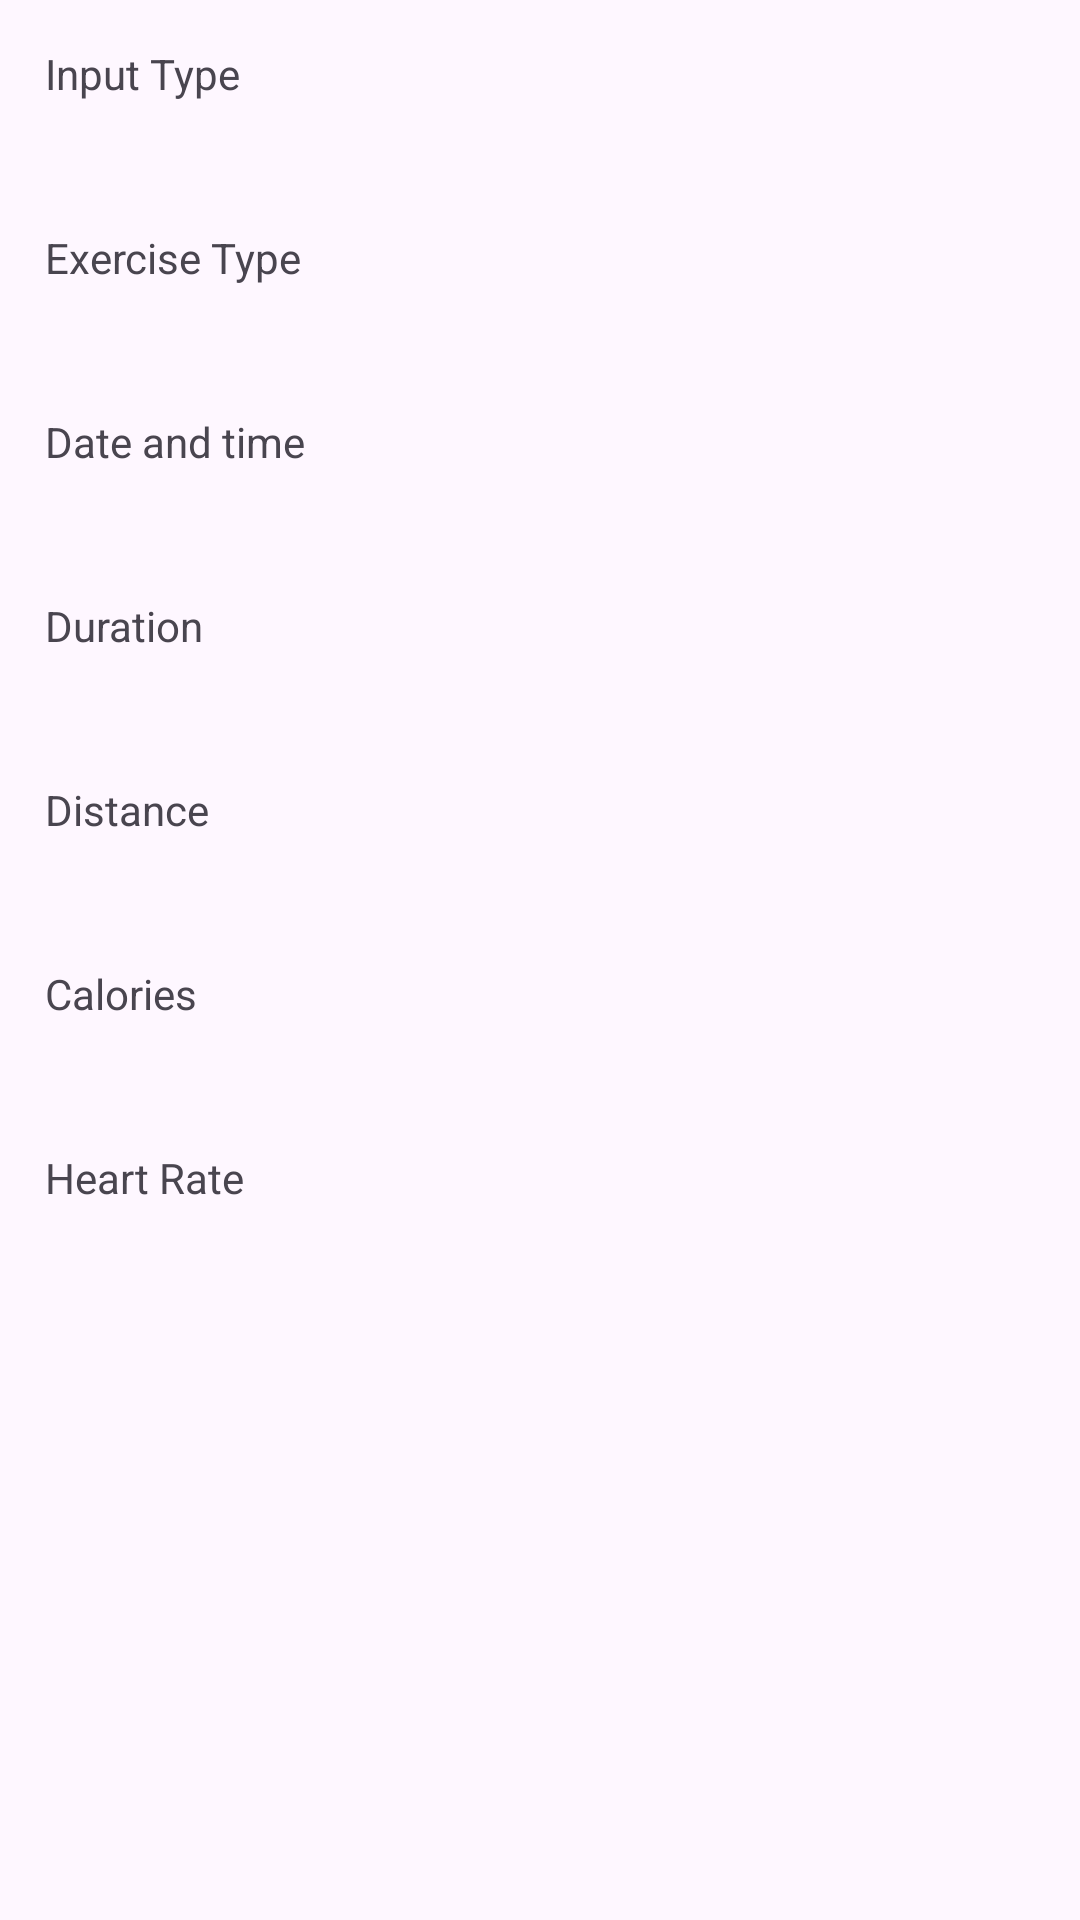

Write the Android layout XML for this screen, with the resource values it uses.
<!-- AndroidManifest.xml: application theme Theme.Deniz_Evrendilek_MyRuns4 -->
<!-- res/layout/fragment_display_entry.xml -->
<?xml version="1.0" encoding="utf-8"?>
<ScrollView xmlns:android="http://schemas.android.com/apk/res/android"
    xmlns:tools="http://schemas.android.com/tools"
    android:layout_width="match_parent"
    android:layout_height="match_parent"
    android:orientation="vertical"
    tools:context=".ui.fragments.navigations.DisplayEntryFragment">

    <LinearLayout
        android:layout_width="match_parent"
        android:layout_height="wrap_content"
        android:orientation="vertical"
        android:padding="15dp">

        <TextView
            android:layout_width="match_parent"
            android:layout_height="wrap_content"
            android:layout_marginBottom="3dp"
            android:labelFor="@id/display_exercise_entry_input_type"
            android:text="@string/exercise_entry_display_label_input_type"
            android:textSize="14sp" />

        <TextView
            android:id="@+id/display_exercise_entry_input_type"
            android:layout_width="match_parent"
            android:layout_height="wrap_content"
            android:layout_marginBottom="15dp"
            android:textSize="18sp" />

        <TextView
            android:layout_width="match_parent"
            android:layout_height="wrap_content"
            android:layout_marginBottom="3dp"
            android:labelFor="@id/display_exercise_entry_exercise_type"
            android:text="@string/exercise_entry_display_label_exercise_type"
            android:textSize="14sp" />

        <TextView
            android:id="@+id/display_exercise_entry_exercise_type"
            android:layout_width="match_parent"
            android:layout_height="wrap_content"
            android:layout_marginBottom="15dp"
            android:textSize="18sp" />

        <TextView
            android:layout_width="match_parent"
            android:layout_height="wrap_content"
            android:layout_marginBottom="3dp"
            android:labelFor="@id/display_exercise_entry_date_time"
            android:text="@string/exercise_entry_display_label_date_and_time"
            android:textSize="14sp" />

        <TextView
            android:id="@+id/display_exercise_entry_date_time"
            android:layout_width="match_parent"
            android:layout_height="wrap_content"
            android:layout_marginBottom="15dp"
            android:textSize="18sp" />

        <TextView
            android:layout_width="match_parent"
            android:layout_height="wrap_content"
            android:layout_marginBottom="3dp"
            android:labelFor="@id/display_exercise_entry_duration"
            android:text="@string/exercise_entry_display_label_duration"
            android:textSize="14sp" />

        <TextView
            android:id="@+id/display_exercise_entry_duration"
            android:layout_width="match_parent"
            android:layout_height="wrap_content"
            android:layout_marginBottom="15dp"
            android:textSize="18sp" />

        <TextView
            android:layout_width="match_parent"
            android:layout_height="wrap_content"
            android:layout_marginBottom="3dp"
            android:labelFor="@id/display_exercise_entry_distance"
            android:text="@string/exercise_entry_display_label_distance"
            android:textSize="14sp" />

        <TextView
            android:id="@+id/display_exercise_entry_distance"
            android:layout_width="match_parent"
            android:layout_height="wrap_content"
            android:layout_marginBottom="15dp"
            android:textSize="18sp" />

        <TextView
            android:layout_width="match_parent"
            android:layout_height="wrap_content"
            android:layout_marginBottom="3dp"
            android:labelFor="@id/display_exercise_entry_calories"
            android:text="@string/exercise_entry_display_label_calories"
            android:textSize="14sp" />

        <TextView
            android:id="@+id/display_exercise_entry_calories"
            android:layout_width="match_parent"
            android:layout_height="wrap_content"
            android:layout_marginBottom="15dp"
            android:textSize="18sp" />

        <TextView
            android:layout_width="match_parent"
            android:layout_height="wrap_content"
            android:layout_marginBottom="3dp"
            android:labelFor="@id/display_exercise_entry_heart_rate"
            android:text="@string/exercise_entry_display_label_heart_rate"
            android:textSize="14sp" />

        <TextView
            android:id="@+id/display_exercise_entry_heart_rate"
            android:layout_width="match_parent"
            android:layout_height="wrap_content"
            android:textSize="18sp" />
    </LinearLayout>


</ScrollView>
<!-- resources referenced by this layout -->
<resources>
  <string name="exercise_entry_display_label_calories">Calories</string>
  <string name="exercise_entry_display_label_date_and_time">Date and time</string>
  <string name="exercise_entry_display_label_distance">Distance</string>
  <string name="exercise_entry_display_label_duration">Duration</string>
  <string name="exercise_entry_display_label_exercise_type">Exercise Type</string>
  <string name="exercise_entry_display_label_heart_rate">Heart Rate</string>
  <string name="exercise_entry_display_label_input_type">Input Type</string>
  <style name="Theme.Deniz_Evrendilek_MyRuns4" parent="Base.Theme.Deniz_Evrendilek_MyRuns4" />
  <style name="Base.Theme.Deniz_Evrendilek_MyRuns4" parent="Theme.Material3.Light.NoActionBar">
          
          
      </style>
</resources>
